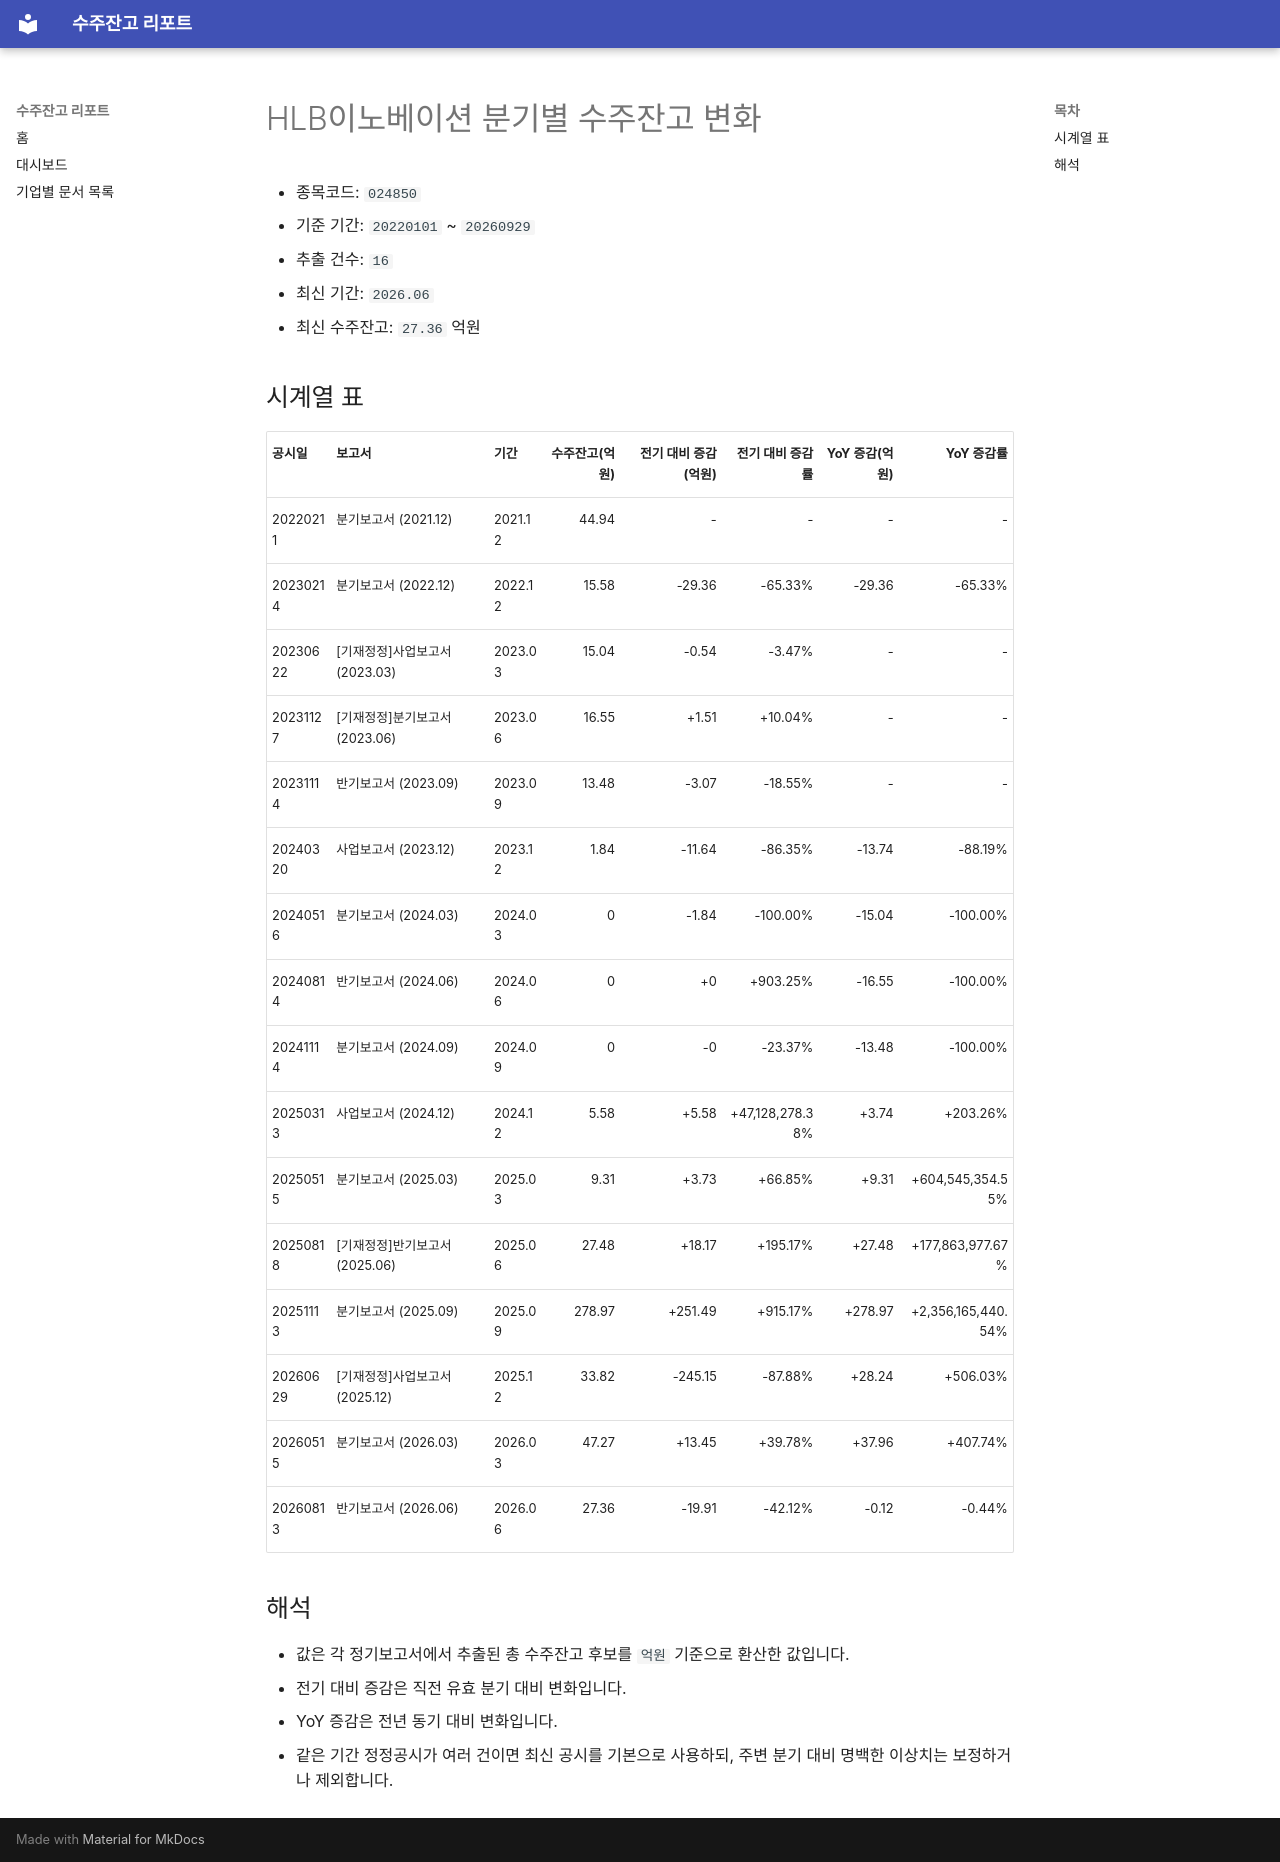

repository: agent-jaden/order-backlog-dashboard · page: companies/HLB이노베이션_수주잔고(024850)/index.html · generator: mkdocs

# HLB이노베이션 분기별 수주잔고 변화

- 종목코드: `024850`
- 기준 기간: `20220101` ~ `20260929`
- 추출 건수: `16`
- 최신 기간: `2026.06`
- 최신 수주잔고: `27.36` 억원

## 시계열 표

| 공시일 | 보고서 | 기간 | 수주잔고(억원) | 전기 대비 증감(억원) | 전기 대비 증감률 | YoY 증감(억원) | YoY 증감률 |
| --- | --- | --- | ---: | ---: | ---: | ---: | ---: |
| 20220211 | 분기보고서 (2021.12) | 2021.12 | 44.94 | - | - | - | - |
| 20230214 | 분기보고서 (2022.12) | 2022.12 | 15.58 | -29.36 | -65.33% | -29.36 | -65.33% |
| 20230622 | [기재정정]사업보고서 (2023.03) | 2023.03 | 15.04 | -0.54 | -3.47% | - | - |
| 20231127 | [기재정정]분기보고서 (2023.06) | 2023.06 | 16.55 | +1.51 | +10.04% | - | - |
| 20231114 | 반기보고서 (2023.09) | 2023.09 | 13.48 | -3.07 | -18.55% | - | - |
| 20240320 | 사업보고서 (2023.12) | 2023.12 | 1.84 | -11.64 | -86.35% | -13.74 | -88.19% |
| 20240516 | 분기보고서 (2024.03) | 2024.03 | 0 | -1.84 | -100.00% | -15.04 | -100.00% |
| 20240814 | 반기보고서 (2024.06) | 2024.06 | 0 | +0 | +903.25% | -16.55 | -100.00% |
| 20241114 | 분기보고서 (2024.09) | 2024.09 | 0 | -0 | -23.37% | -13.48 | -100.00% |
| 20250313 | 사업보고서 (2024.12) | 2024.12 | 5.58 | +5.58 | +47,128,278.38% | +3.74 | +203.26% |
| 20250515 | 분기보고서 (2025.03) | 2025.03 | 9.31 | +3.73 | +66.85% | +9.31 | +604,545,354.55% |
| 20250818 | [기재정정]반기보고서 (2025.06) | 2025.06 | 27.48 | +18.17 | +195.17% | +27.48 | +177,863,977.67% |
| 20251113 | 분기보고서 (2025.09) | 2025.09 | 278.97 | +251.49 | +915.17% | +278.97 | +2,356,165,440.54% |
| 20260629 | [기재정정]사업보고서 (2025.12) | 2025.12 | 33.82 | -245.15 | -87.88% | +28.24 | +506.03% |
| 20260515 | 분기보고서 (2026.03) | 2026.03 | 47.27 | +13.45 | +39.78% | +37.96 | +407.74% |
| 20260813 | 반기보고서 (2026.06) | 2026.06 | 27.36 | -19.91 | -42.12% | -0.12 | -0.44% |

## 해석

- 값은 각 정기보고서에서 추출된 총 수주잔고 후보를 `억원` 기준으로 환산한 값입니다.
- 전기 대비 증감은 직전 유효 분기 대비 변화입니다.
- YoY 증감은 전년 동기 대비 변화입니다.
- 같은 기간 정정공시가 여러 건이면 최신 공시를 기본으로 사용하되, 주변 분기 대비 명백한 이상치는 보정하거나 제외합니다.
